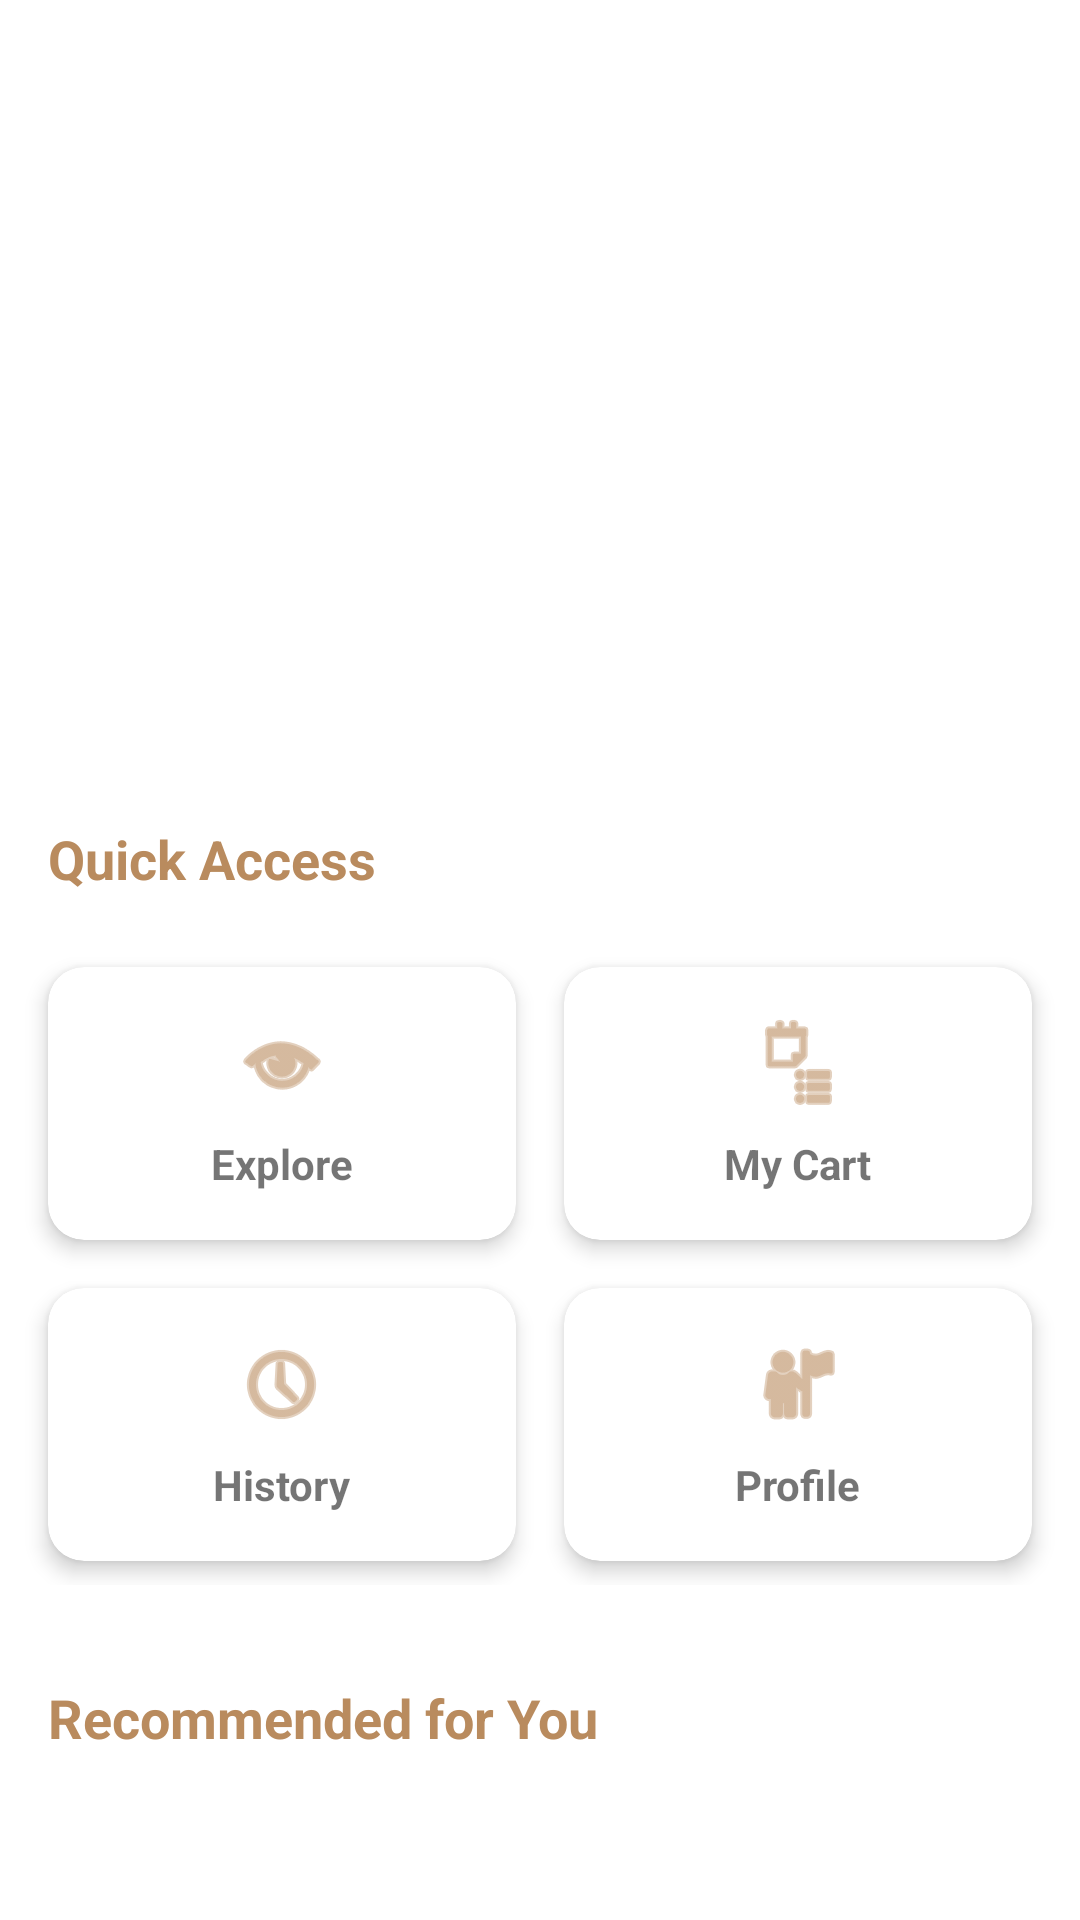

Write the Android layout XML for this screen, with the resource values it uses.
<!-- AndroidManifest.xml: application theme Theme.CaftansMobile -->
<!-- res/layout/fragment_home.xml -->
<?xml version="1.0" encoding="utf-8"?>
<androidx.core.widget.NestedScrollView xmlns:android="http://schemas.android.com/apk/res/android"
    xmlns:app="http://schemas.android.com/apk/res-auto"
    xmlns:tools="http://schemas.android.com/tools"
    android:layout_width="match_parent"
    android:layout_height="match_parent"
    android:background="@color/background_neutral">

    <androidx.constraintlayout.widget.ConstraintLayout
        android:layout_width="match_parent"
        android:layout_height="wrap_content"
        android:paddingBottom="80dp">

        
        <androidx.viewpager2.widget.ViewPager2
            android:id="@+id/viewPagerHero"
            android:layout_width="match_parent"
            android:layout_height="250dp"
            app:layout_constraintTop_toTopOf="parent"
            app:layout_constraintStart_toStartOf="parent"
            app:layout_constraintEnd_toEndOf="parent" />
        
        
        <TextView
            android:id="@+id/tvQuickAccessTitle"
            android:layout_width="wrap_content"
            android:layout_height="wrap_content"
            android:text="Quick Access"
            android:textSize="18sp"
            android:textStyle="bold"
            android:textColor="@color/primary_color"
            android:layout_marginStart="16dp"
            android:layout_marginTop="24dp"
            app:layout_constraintTop_toBottomOf="@id/viewPagerHero"
            app:layout_constraintStart_toStartOf="parent" />

        <GridLayout
            android:id="@+id/gridQuickAccess"
            android:layout_width="match_parent"
            android:layout_height="wrap_content"
            android:columnCount="2"
            android:padding="8dp"
            android:layout_marginTop="8dp"
            app:layout_constraintTop_toBottomOf="@id/tvQuickAccessTitle">

            
            <com.google.android.material.card.MaterialCardView
                android:id="@+id/cardExplore"
                android:layout_width="0dp"
                android:layout_height="wrap_content"
                android:layout_columnWeight="1"
                android:layout_margin="8dp"
                app:cardCornerRadius="12dp"
                app:cardElevation="4dp">
                <LinearLayout
                    android:layout_width="match_parent"
                    android:layout_height="wrap_content"
                    android:orientation="vertical"
                    android:gravity="center"
                    android:padding="16dp">
                    <ImageView
                        android:layout_width="32dp"
                        android:layout_height="32dp"
                        android:src="@android:drawable/ic_menu_view"
                        app:tint="@color/primary_color"/>
                    <TextView
                        android:layout_width="wrap_content"
                        android:layout_height="wrap_content"
                        android:text="Explore"
                        android:layout_marginTop="8dp"
                        android:textStyle="bold"/>
                </LinearLayout>
            </com.google.android.material.card.MaterialCardView>

            
            <com.google.android.material.card.MaterialCardView
                android:id="@+id/cardCart"
                android:layout_width="0dp"
                android:layout_height="wrap_content"
                android:layout_columnWeight="1"
                android:layout_margin="8dp"
                app:cardCornerRadius="12dp"
                app:cardElevation="4dp">
                <LinearLayout
                    android:layout_width="match_parent"
                    android:layout_height="wrap_content"
                    android:orientation="vertical"
                    android:gravity="center"
                    android:padding="16dp">
                    <ImageView
                        android:layout_width="32dp"
                        android:layout_height="32dp"
                        android:src="@android:drawable/ic_menu_agenda"
                        app:tint="@color/primary_color"/>
                    <TextView
                        android:layout_width="wrap_content"
                        android:layout_height="wrap_content"
                        android:text="My Cart"
                        android:layout_marginTop="8dp"
                        android:textStyle="bold"/>
                </LinearLayout>
            </com.google.android.material.card.MaterialCardView>
            
             
            <com.google.android.material.card.MaterialCardView
                android:id="@+id/cardHistory"
                android:layout_width="0dp"
                android:layout_height="wrap_content"
                android:layout_columnWeight="1"
                android:layout_margin="8dp"
                app:cardCornerRadius="12dp"
                app:cardElevation="4dp">
                <LinearLayout
                    android:layout_width="match_parent"
                    android:layout_height="wrap_content"
                    android:orientation="vertical"
                    android:gravity="center"
                    android:padding="16dp">
                    <ImageView
                        android:layout_width="32dp"
                        android:layout_height="32dp"
                        android:src="@android:drawable/ic_menu_recent_history"
                        app:tint="@color/primary_color"/>
                    <TextView
                        android:layout_width="wrap_content"
                        android:layout_height="wrap_content"
                        android:text="History"
                        android:layout_marginTop="8dp"
                        android:textStyle="bold"/>
                </LinearLayout>
            </com.google.android.material.card.MaterialCardView>

            
            <com.google.android.material.card.MaterialCardView
                android:id="@+id/cardProfile"
                android:layout_width="0dp"
                android:layout_height="wrap_content"
                android:layout_columnWeight="1"
                android:layout_margin="8dp"
                app:cardCornerRadius="12dp"
                app:cardElevation="4dp">
                <LinearLayout
                    android:layout_width="match_parent"
                    android:layout_height="wrap_content"
                    android:orientation="vertical"
                    android:gravity="center"
                    android:padding="16dp">
                    <ImageView
                        android:layout_width="32dp"
                        android:layout_height="32dp"
                        android:src="@android:drawable/ic_menu_myplaces"
                        app:tint="@color/primary_color"/>
                    <TextView
                        android:layout_width="wrap_content"
                        android:layout_height="wrap_content"
                        android:text="Profile"
                        android:layout_marginTop="8dp"
                        android:textStyle="bold"/>
                </LinearLayout>
            </com.google.android.material.card.MaterialCardView>

        </GridLayout>

        
        <TextView
            android:id="@+id/tvRecommendedTitle"
            android:layout_width="wrap_content"
            android:layout_height="wrap_content"
            android:text="Recommended for You"
            android:textSize="18sp"
            android:textStyle="bold"
            android:textColor="@color/primary_color"
            android:layout_marginStart="16dp"
            android:layout_marginTop="24dp"
            app:layout_constraintTop_toBottomOf="@id/gridQuickAccess"
            app:layout_constraintStart_toStartOf="parent" />

        <androidx.recyclerview.widget.RecyclerView
            android:id="@+id/rvRecommended"
            android:layout_width="match_parent"
            android:layout_height="wrap_content"
            android:orientation="horizontal"
            android:clipToPadding="false"
            android:paddingStart="8dp"
            android:paddingEnd="8dp"
            android:paddingTop="8dp"
            app:layoutManager="androidx.recyclerview.widget.LinearLayoutManager"
            app:layout_constraintTop_toBottomOf="@id/tvRecommendedTitle" />

    </androidx.constraintlayout.widget.ConstraintLayout>

</androidx.core.widget.NestedScrollView>
<!-- resources referenced by this layout -->
<resources>
  <color name="primary_color">#B98B5E</color>
  <style name="Theme.CaftansMobile" parent="Theme.MaterialComponents.DayNight.DarkActionBar">
          <item name="colorPrimary">@color/primary_color</item>
          <item name="colorPrimaryDark">@color/primary_dark</item>
          <item name="colorAccent">@color/accent_color</item>
      </style>
  <color name="primary_dark">#8B6B3D</color>
  <color name="accent_color">#D4A574</color>
</resources>
